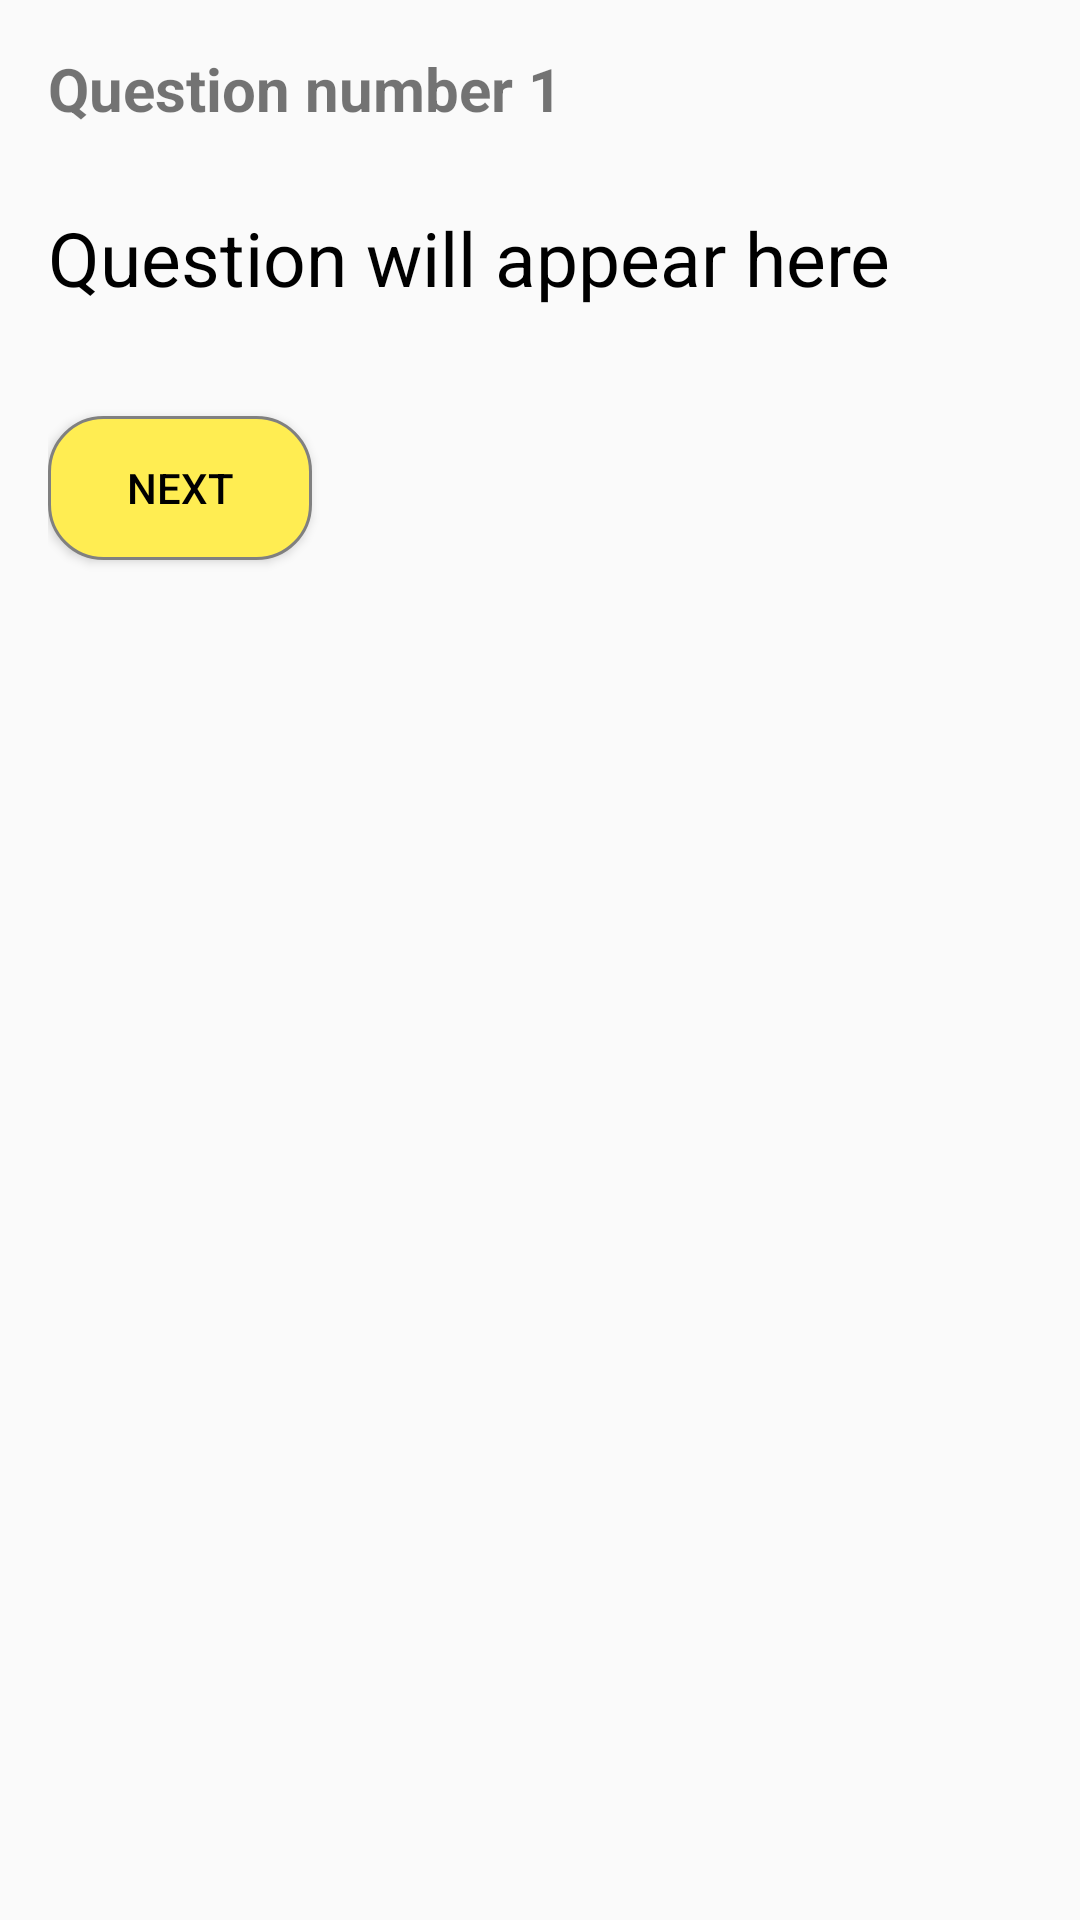

Layout XML and referenced resources for this Android screen:
<!-- AndroidManifest.xml: application theme Theme.GateMaster -->
<!-- res/layout/mocktest1.xml -->
<?xml version="1.0" encoding="utf-8"?>
<LinearLayout xmlns:android="http://schemas.android.com/apk/res/android"
    android:layout_width="match_parent"
    android:layout_height="match_parent"
    android:orientation="vertical"
    android:padding="16dp">

    <LinearLayout
        android:layout_width="wrap_content"
        android:layout_height="wrap_content"
        android:orientation="horizontal">

        <TextView
            android:id="@+id/No"
            android:layout_width="wrap_content"
            android:layout_height="wrap_content"
            android:layout_marginBottom="26dp"
            android:text="Question number "
            android:textSize="20sp"
            android:textStyle="bold" />

        <TextView
            android:id="@+id/questionNo"
            android:layout_width="wrap_content"
            android:layout_height="wrap_content"
            android:layout_marginBottom="26dp"
            android:text="1"
            android:textSize="20sp"
            android:textStyle="bold" />

    </LinearLayout>

    <TextView
        android:id="@+id/questionText"
        android:layout_width="wrap_content"
        android:layout_height="wrap_content"
        android:layout_marginBottom="20dp"
        android:text="Question will appear here"
        android:textSize="25dp"
        android:textColor="@color/black"/>

    <RadioGroup
        android:id="@+id/optionsRadioGroup"
        android:layout_width="wrap_content"
        android:layout_height="wrap_content"
        android:orientation="vertical"
        >

    </RadioGroup>

    <Button
        android:id="@+id/nextButton"
        android:layout_width="wrap_content"
        android:layout_height="wrap_content"
        android:layout_marginTop="16dp"
        android:background="@drawable/button_background"

        android:text="Next"
        android:textColor="@color/black"/>

</LinearLayout>
<!-- resources referenced by this layout -->
<resources>
  <color name="black">#FF000000</color>
  <!-- drawable button_background (drawable) -->
  <?xml version="1.0" encoding="utf-8"?>
  <shape xmlns:android="http://schemas.android.com/apk/res/android">
      <solid android:color="#FFED52"/>
      <corners android:radius="18dp"/>
      <stroke android:width="1dp" android:color="@color/gray"/>
  </shape>
  <style name="Theme.GateMaster" parent="Base.Theme.GateMaster" />
  <color name="gray">#808080</color>
  <style name="Base.Theme.GateMaster" parent="Theme.AppCompat.Light.NoActionBar">
          
          
      </style>
</resources>
